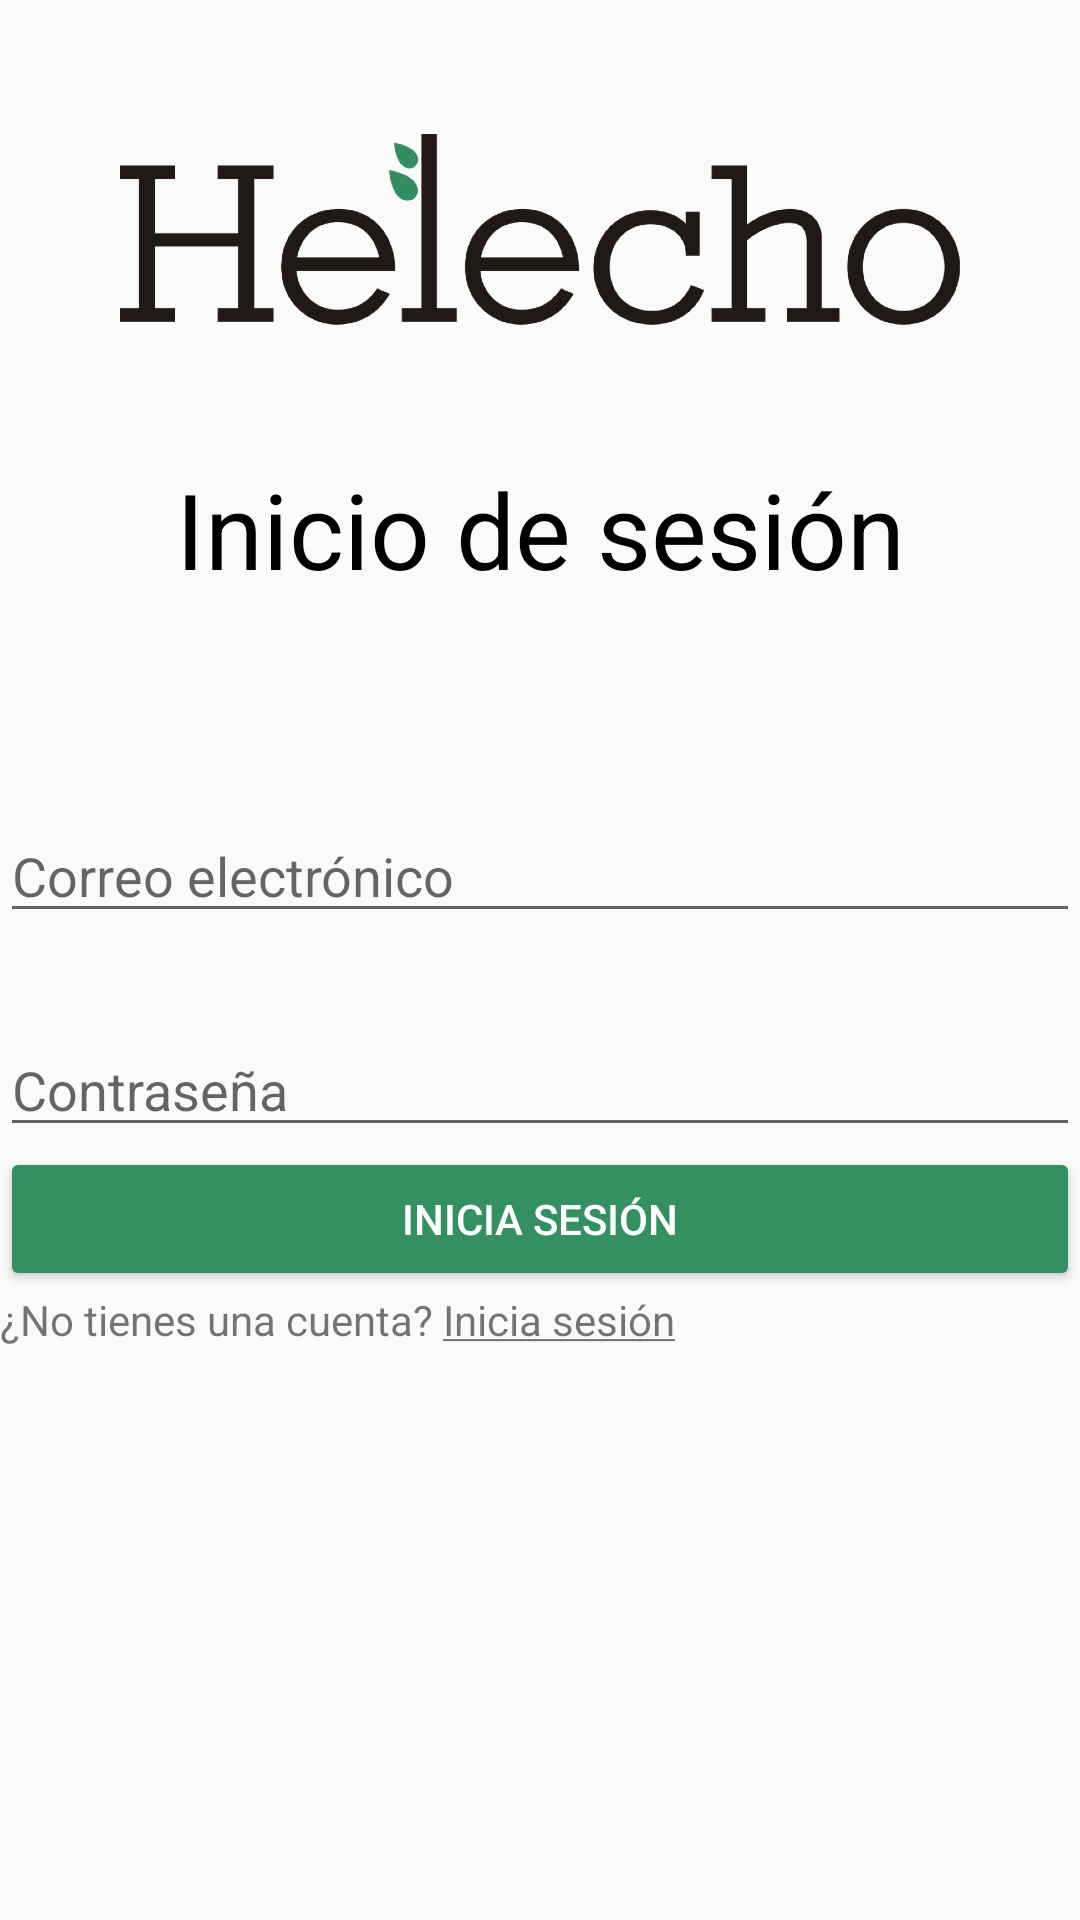

Here is an Android app screen rendered from its layout file. Give the layout XML and the strings, colors and styles it references.
<!-- AndroidManifest.xml: activity theme AppTheme.NoActionBar -->
<!-- res/layout/activity_login.xml -->
<?xml version="1.0" encoding="utf-8"?>
<LinearLayout xmlns:android="http://schemas.android.com/apk/res/android"
    xmlns:app="http://schemas.android.com/apk/res-auto"
    xmlns:tools="http://schemas.android.com/tools"
    android:layout_width="match_parent"
    android:layout_height="match_parent"
    tools:context="com.example.jcasas.helecho.LoginActivity"
    android:orientation="vertical">

    <include layout="@layout/content_login" />

</LinearLayout>
<!-- res/layout/content_login.xml (included above) -->
<?xml version="1.0" encoding="utf-8"?>
<LinearLayout xmlns:android="http://schemas.android.com/apk/res/android"
    xmlns:app="http://schemas.android.com/apk/res-auto"
    xmlns:tools="http://schemas.android.com/tools"
    android:layout_width="match_parent"
    android:layout_height="match_parent"
    app:layout_behavior="@string/appbar_scrolling_view_behavior"
    tools:context="com.example.jcasas.helecho.LoginActivity"
    tools:showIn="@layout/activity_login"
    android:orientation="vertical"
    >

    <ImageView
        android:layout_width="wrap_content"
        android:layout_height="wrap_content"
        android:src="@drawable/logo"
        android:paddingLeft="40dp"
        android:paddingRight="40dp"
        />

    <TextView
        android:layout_width="match_parent"
        android:layout_height="wrap_content"
        android:text="@string/login_title"
        android:gravity="center_horizontal"
        android:textSize="@dimen/titles"
        android:textColor="@color/colorBlack"
        android:paddingBottom="40dp"
        />
    <EditText
        android:id="@+id/editEmailLogin"
        android:layout_width="match_parent"
        android:layout_height="wrap_content"
        android:hint="@string/login_hint_correo"
        android:inputType="textEmailAddress"
        android:paddingTop="40dp"
        />
    <EditText
        android:id="@+id/editPassLogin"
        android:layout_width="match_parent"
        android:layout_height="wrap_content"
        android:hint="@string/login_hint_password"
        android:inputType="textPassword"
        android:paddingTop="40dp"
        />
    <Button
        android:id="@+id/buttonLogin"
        android:layout_width="match_parent"
        android:layout_height="wrap_content"
        android:text="@string/login_button"
        android:theme="@style/AppTheme.Button"
        />

    <TextView
        android:id="@+id/loginRegisterHint"
        android:layout_width="match_parent"
        android:layout_height="wrap_content"
        android:layout_gravity="bottom"
        android:text="@string/login_hint_not_account"
        android:clickable="true"
        />

</LinearLayout>
<!-- resources referenced by this layout -->
<resources>
  <color name="colorBlack">#FF000000</color>
  <dimen name="titles">35sp</dimen>
  <!-- drawable logo: png bitmap (drawable-hdpi, 37720 bytes) -->
  <string name="login_button">Inicia sesión</string>
  <string name="login_hint_correo">Correo electrónico</string>
  <string name="login_hint_not_account">¿No tienes una cuenta? <u>Inicia sesión</u></string>
  <string name="login_hint_password">Contraseña</string>
  <string name="login_title">Inicio de sesión</string>
  <style name="AppTheme.Button" parent="Widget.AppCompat.Button.Colored">
          <item name="colorButtonNormal">@color/colorPrimary</item>
          <item name="android:textColor">@color/colorWhite</item>
      </style>
  <style name="AppTheme.NoActionBar">
          <item name="windowActionBar">false</item>
          <item name="windowNoTitle">true</item>
      </style>
  <color name="colorPrimary">#349061</color>
  <color name="colorWhite">#FFFF</color>
</resources>
